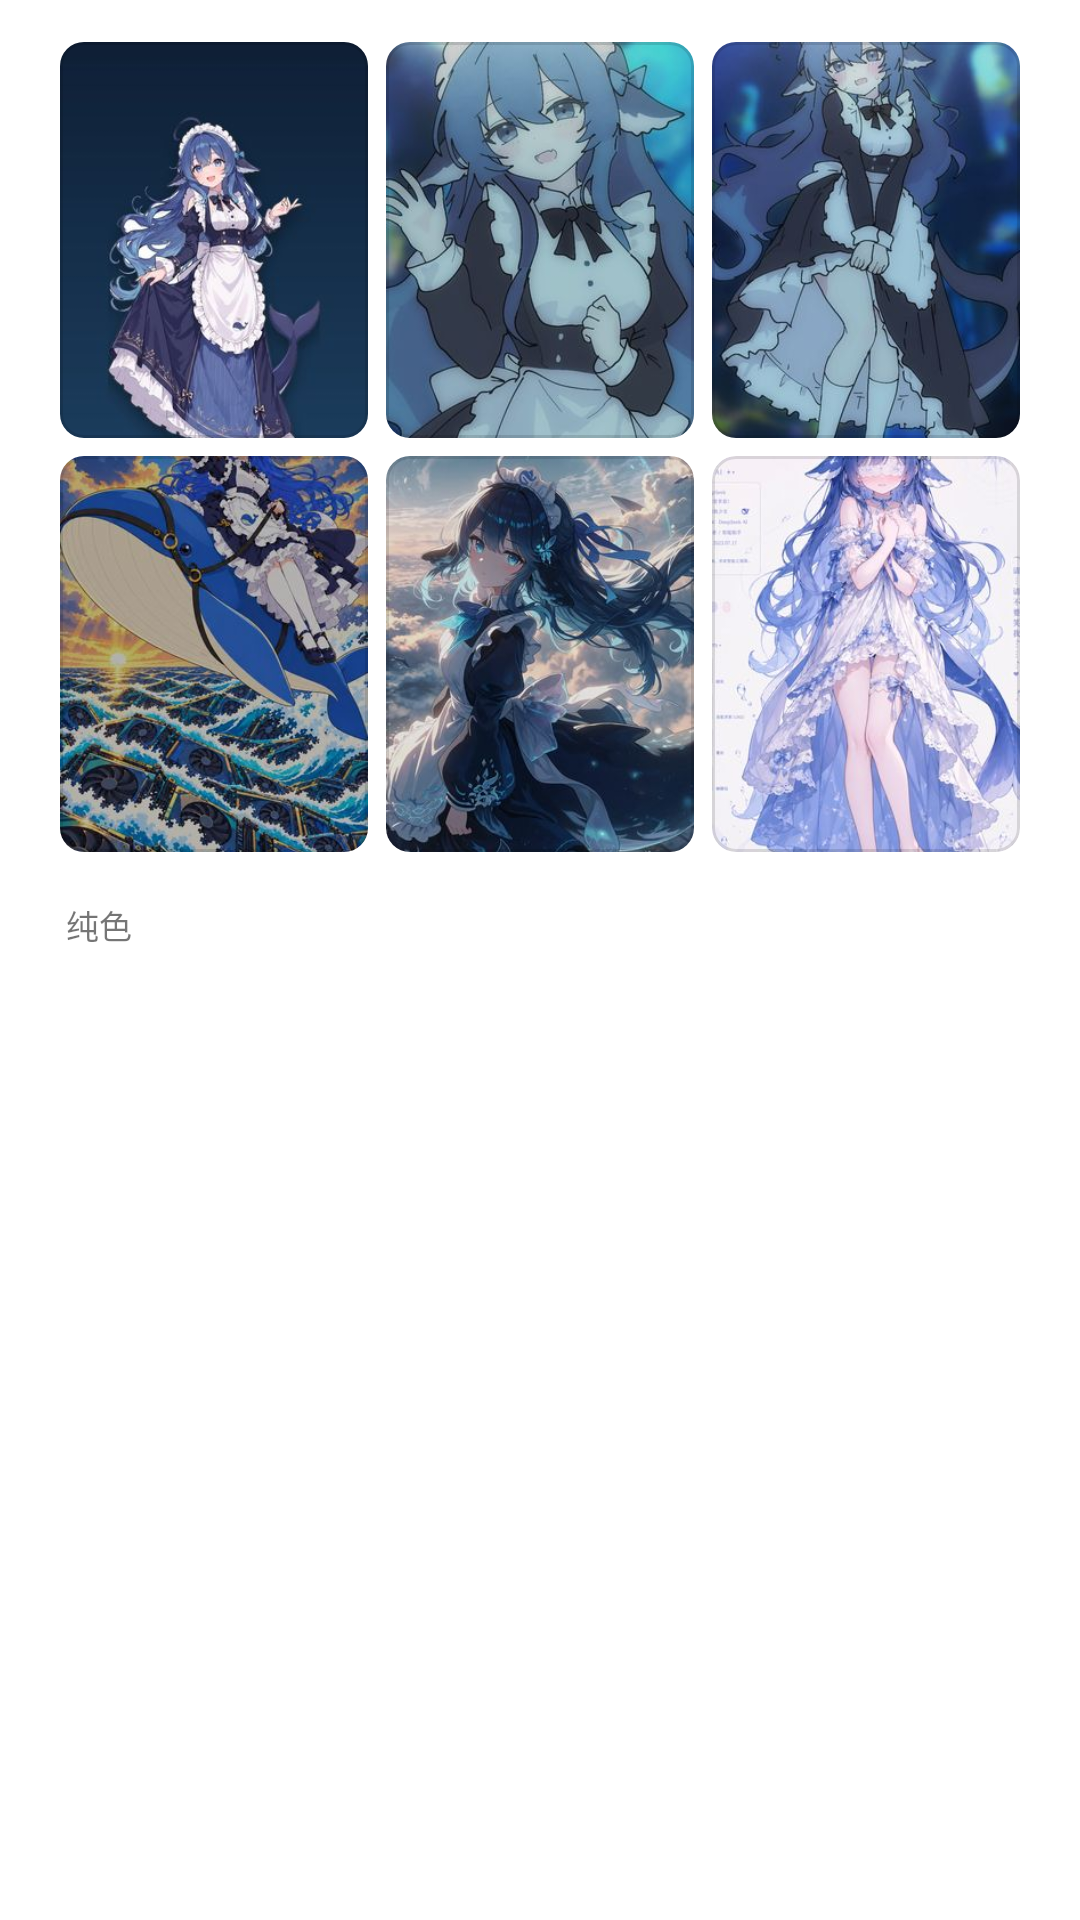

Layout XML and referenced resources for this Android screen:
<!-- AndroidManifest.xml: application theme AppTheme -->
<!-- res/layout/dialog_wallpaper_choose.xml -->
<?xml version="1.0" encoding="utf-8"?>
<androidx.appcompat.widget.LinearLayoutCompat xmlns:android="http://schemas.android.com/apk/res/android"
    xmlns:app="http://schemas.android.com/apk/res-auto"
    android:layout_width="match_parent"
    android:layout_height="wrap_content"
    android:orientation="vertical"
    android:paddingBottom="8dp">

    <androidx.appcompat.widget.LinearLayoutCompat
        android:layout_width="match_parent"
        android:layout_height="wrap_content"
        android:layout_marginStart="20dp"
        android:layout_marginTop="14dp"
        android:layout_marginEnd="20dp"
        android:orientation="horizontal">

        <com.google.android.material.card.MaterialCardView
            android:id="@+id/cv_wallpaper_1"
            android:layout_width="0dp"
            android:layout_height="132dp"
            
            android:layout_weight="1"
            android:clickable="true"
            android:focusable="true"
            app:cardCornerRadius="8dp"
            app:cardElevation="0dp"
            app:strokeColor="?attr/colorControlHighlight"
            app:strokeWidth="1dp">

            <androidx.appcompat.widget.AppCompatImageView
                android:layout_width="match_parent"
                android:layout_height="match_parent"
                android:contentDescription="深夜鲸鱼娘"
                android:scaleType="centerCrop"
                android:src="@drawable/wallpaper_maid_thumb" />
        </com.google.android.material.card.MaterialCardView>
        <com.google.android.material.card.MaterialCardView
            android:id="@+id/cv_wallpaper_2"
            android:layout_width="0dp"
            android:layout_height="132dp"
            android:layout_marginStart="6dp"
            android:layout_weight="1"
            android:clickable="true"
            android:focusable="true"
            app:cardCornerRadius="8dp"
            app:cardElevation="0dp"
            app:strokeColor="?attr/colorControlHighlight"
            app:strokeWidth="1dp">

            <androidx.appcompat.widget.AppCompatImageView
                android:layout_width="match_parent"
                android:layout_height="match_parent"
                android:contentDescription="海底打个招呼"
                android:scaleType="centerCrop"
                android:src="@drawable/wallpaper_sea_thumb" />
        </com.google.android.material.card.MaterialCardView>
        <com.google.android.material.card.MaterialCardView
            android:id="@+id/cv_wallpaper_3"
            android:layout_width="0dp"
            android:layout_height="132dp"
            android:layout_marginStart="6dp"
            android:layout_weight="1"
            android:clickable="true"
            android:focusable="true"
            app:cardCornerRadius="8dp"
            app:cardElevation="0dp"
            app:strokeColor="?attr/colorControlHighlight"
            app:strokeWidth="1dp">

            <androidx.appcompat.widget.AppCompatImageView
                android:layout_width="match_parent"
                android:layout_height="match_parent"
                android:contentDescription="深海小憩"
                android:scaleType="centerCrop"
                android:src="@drawable/wallpaper_seat_thumb" />
        </com.google.android.material.card.MaterialCardView>
    </androidx.appcompat.widget.LinearLayoutCompat>
    <androidx.appcompat.widget.LinearLayoutCompat
        android:layout_width="match_parent"
        android:layout_height="wrap_content"
        android:layout_marginStart="20dp"
        android:layout_marginTop="6dp"
        android:layout_marginEnd="20dp"
        android:orientation="horizontal">

        <com.google.android.material.card.MaterialCardView
            android:id="@+id/cv_wallpaper_4"
            android:layout_width="0dp"
            android:layout_height="132dp"
            
            android:layout_weight="1"
            android:clickable="true"
            android:focusable="true"
            app:cardCornerRadius="8dp"
            app:cardElevation="0dp"
            app:strokeColor="?attr/colorControlHighlight"
            app:strokeWidth="1dp">

            <androidx.appcompat.widget.AppCompatImageView
                android:layout_width="match_parent"
                android:layout_height="match_parent"
                android:contentDescription="落日鲸鱼"
                android:scaleType="centerCrop"
                android:src="@drawable/wallpaper_sunset_thumb" />
        </com.google.android.material.card.MaterialCardView>
        <com.google.android.material.card.MaterialCardView
            android:id="@+id/cv_wallpaper_5"
            android:layout_width="0dp"
            android:layout_height="132dp"
            android:layout_marginStart="6dp"
            android:layout_weight="1"
            android:clickable="true"
            android:focusable="true"
            app:cardCornerRadius="8dp"
            app:cardElevation="0dp"
            app:strokeColor="?attr/colorControlHighlight"
            app:strokeWidth="1dp">

            <androidx.appcompat.widget.AppCompatImageView
                android:layout_width="match_parent"
                android:layout_height="match_parent"
                android:contentDescription="云海妖鲸"
                android:scaleType="centerCrop"
                android:src="@drawable/wallpaper_cloud_thumb" />
        </com.google.android.material.card.MaterialCardView>
        <com.google.android.material.card.MaterialCardView
            android:id="@+id/cv_wallpaper_6"
            android:layout_width="0dp"
            android:layout_height="132dp"
            android:layout_marginStart="6dp"
            android:layout_weight="1"
            android:clickable="true"
            android:focusable="true"
            app:cardCornerRadius="8dp"
            app:cardElevation="0dp"
            app:strokeColor="?attr/colorControlHighlight"
            app:strokeWidth="1dp">

            <androidx.appcompat.widget.AppCompatImageView
                android:layout_width="match_parent"
                android:layout_height="match_parent"
                android:contentDescription="白裙设定图"
                android:scaleType="centerCrop"
                android:src="@drawable/wallpaper_white_thumb" />
        </com.google.android.material.card.MaterialCardView>
    </androidx.appcompat.widget.LinearLayoutCompat>

    <androidx.appcompat.widget.AppCompatTextView
        android:layout_width="match_parent"
        android:layout_height="wrap_content"
        android:layout_marginStart="22dp"
        android:layout_marginTop="16dp"
        android:text="纯色"
        android:textSize="11sp" />

    <androidx.appcompat.widget.LinearLayoutCompat
        android:id="@+id/ll_solids"
        android:layout_width="match_parent"
        android:layout_height="wrap_content"
        android:layout_marginStart="22dp"
        android:layout_marginTop="8dp"
        android:layout_marginEnd="22dp"
        android:orientation="horizontal" />

</androidx.appcompat.widget.LinearLayoutCompat>
<!-- resources referenced by this layout -->
<resources>
  <!-- drawable wallpaper_cloud_thumb: jpg bitmap (drawable-nodpi, 30651 bytes) -->
  <!-- drawable wallpaper_maid_thumb: jpg bitmap (drawable-nodpi, 15878 bytes) -->
  <!-- drawable wallpaper_sea_thumb: jpg bitmap (drawable-nodpi, 24570 bytes) -->
  <!-- drawable wallpaper_seat_thumb: jpg bitmap (drawable-nodpi, 23882 bytes) -->
  <!-- drawable wallpaper_sunset_thumb: jpg bitmap (drawable-nodpi, 43872 bytes) -->
  <!-- drawable wallpaper_white_thumb: jpg bitmap (drawable-nodpi, 31127 bytes) -->
  <style name="AppTheme" parent="Theme.MaterialComponents.DayNight.NoActionBar">
          
          <item name="colorPrimary">@color/colorPrimary</item>
          <item name="colorPrimaryDark">@color/colorPrimaryDark</item>
          <item name="colorAccent">@color/colorAccent</item>
          <item name="coordinatorLayoutStyle">@style/Widget.Support.CoordinatorLayout</item>
          <item name="colorSecondary">@color/colorPrimary</item>
          <item name="shapeAppearanceSmallComponent">@style/ShapeAppearance.MyApp.SmallComponent
          </item>
          <item name="shapeAppearanceMediumComponent">@style/ShapeAppearance.MyApp.MediumComponent
          </item>
          <item name="shapeAppearanceLargeComponent">@style/ShapeAppearance.MyApp.LargeComponent
          </item>
          <item name="verticalRecyclerViewStyle">@style/VerticalRecyclerView</item>
          <item name="android:windowSoftInputMode">adjustPan</item>
          <item name="windowActionModeOverlay">true</item>
      </style>
  <style name="ShapeAppearance.MyApp.SmallComponent" parent="ShapeAppearance.MaterialComponents.SmallComponent">
          <item name="cornerFamily">rounded</item>
          <item name="cornerSize">8dp</item>
      </style>
  <style name="ShapeAppearance.MyApp.MediumComponent" parent="ShapeAppearance.MaterialComponents.MediumComponent">
          <item name="cornerFamily">rounded</item>
          <item name="cornerSize">8dp</item>
      </style>
  <style name="ShapeAppearance.MyApp.LargeComponent" parent="ShapeAppearance.MaterialComponents.LargeComponent">
          <item name="cornerFamily">rounded</item>
          <item name="cornerSize">8dp</item>
      </style>
  <style name="VerticalRecyclerView" parent="android:Widget">
          <item name="android:scrollbars">vertical</item>
      </style>
  <!-- not gathered from this repository: default colours our renderer supplied (Android Studio template values) -->
  <color name="colorPrimary">#FF6200EE</color>
  <color name="colorPrimaryDark">#FF3700B3</color>
  <color name="colorAccent">#FF03DAC5</color>
</resources>
